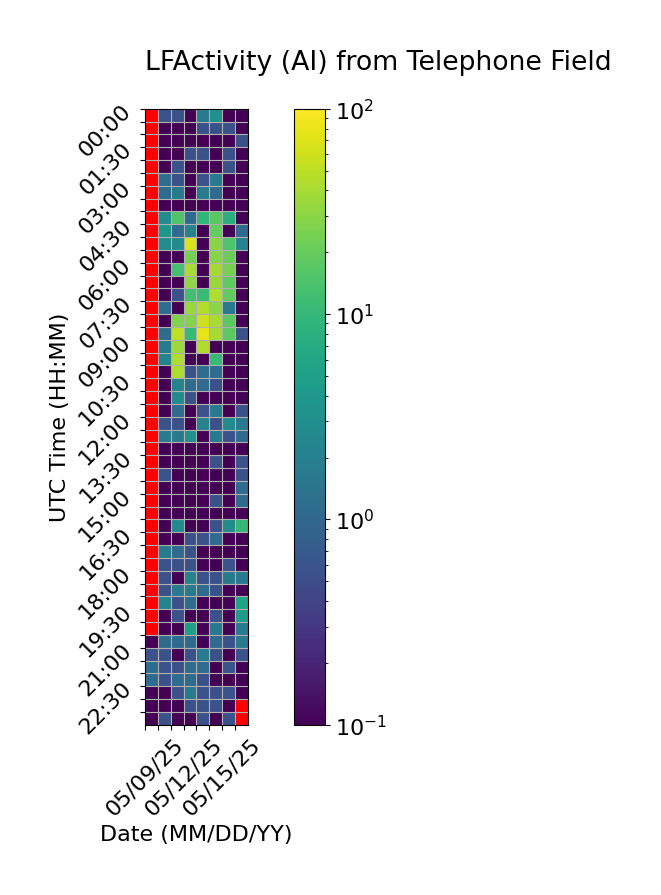

Data behind this chart, as committed beside it:
Time (UTC), 05/09/25, 05/10/25, 05/11/25, 05/12/25, 05/13/25, 05/14/25, 05/15/25, 05/16/25
00:00, , 0.5556, 0.5556, 0.0, 1.667, 3.333, 0.0, 0.0
00:30, , 0.0, 0.0, 0.0, 0.5556, 0.5556, 0.5556, 0.0
01:00, , 0.0, 0.0, 0.0, 0.0, 0.0, 0.0, 0.5556
01:30, , 0.0, 0.0, 0.5556, 0.5556, 0.0, 0.5556, 0.0
02:00, , 0.0, 0.5556, 0.0, 0.0, 0.0, 0.5556, 0.0
02:30, , 1.111, 0.5556, 0.0, 0.5556, 1.667, 0.0, 0.0
03:00, , 1.111, 1.667, 0.0, 1.667, 1.111, 0.0, 0.0
03:30, , 0.0, 0.0, 0.0, 0.0, 0.0, 0.0, 0.0
04:00, , 2.778, 15.0, 1.111, 9.444, 17.22, 7.778, 0.0
04:30, , 3.889, 1.111, 2.222, 0.0, 19.44, 0.0, 1.111
05:00, , 2.778, 2.778, 67.78, 0.0, 29.44, 15.0, 2.222
05:30, , 0.0, 0.0, 23.33, 0.0, 28.33, 21.11, 0.0
06:00, , 0.0, 12.78, 41.11, 0.0, 39.44, 24.44, 0.0
06:30, , 0.0, 0.0, 31.11, 0.0, 35.0, 18.33, 0.0
07:00, , 0.0, 0.5556, 12.78, 11.11, 44.44, 18.89, 0.0
07:30, , 1.111, 0.0, 34.44, 45.0, 30.0, 1.667, 0.0
08:00, , 0.0, 26.11, 27.78, 59.44, 41.67, 17.78, 0.0
08:30, , 1.111, 51.67, 10.56, 76.67, 40.0, 17.78, 0.5556
09:00, , 1.667, 36.11, 0.0, 43.33, 0.0, 0.0, 0.0
09:30, , 2.222, 43.33, 0.0, 0.0, 10.56, 0.0, 0.0
10:00, , 0.0, 42.78, 0.5556, 1.111, 1.111, 0.0, 0.0
10:30, , 0.0, 2.222, 1.111, 1.111, 0.5556, 0.0, 0.0
11:00, , 0.0, 2.778, 0.5556, 0.0, 0.0, 0.0, 0.0
11:30, , 0.0, 1.111, 0.0, 0.5556, 1.667, 0.0, 0.5556
12:00, , 0.5556, 0.5556, 0.0, 2.222, 0.5556, 2.778, 1.667
12:30, , 1.667, 1.667, 3.333, 0.0, 1.667, 0.5556, 1.111
13:00, , 0.0, 0.0, 0.0, 0.0, 0.0, 0.0, 0.0
13:30, , 0.0, 0.0, 0.0, 0.0, 0.5556, 0.0, 0.5556
14:00, , 0.5556, 0.0, 0.0, 0.0, 0.0, 0.0, 0.5556
14:30, , 0.0, 0.0, 0.0, 0.0, 0.0, 0.0, 1.111
15:00, , 0.0, 0.0, 0.0, 0.0, 0.5556, 0.0, 1.111
15:30, , 0.0, 0.0, 0.0, 0.0, 0.0, 0.0, 0.0
16:00, , 0.0, 2.778, 0.0, 0.0, 0.5556, 2.778, 10.0
16:30, , 0.0, 0.0, 0.5556, 0.5556, 1.111, 0.0, 0.0
17:00, , 1.667, 1.111, 0.5556, 0.0, 0.0, 0.0, 0.0
17:30, , 0.5556, 0.5556, 0.5556, 0.0, 0.0, 0.5556, 0.0
18:00, , 0.5556, 0.0, 2.222, 0.5556, 0.5556, 1.667, 1.667
18:30, , 0.5556, 1.667, 1.667, 1.111, 0.5556, 0.0, 0.0
19:00, , 2.222, 0.5556, 1.111, 0.0, 0.0, 0.0, 5.556
19:30, , 0.0, 0.5556, 0.0, 0.0, 0.5556, 0.0, 4.444
20:00, , 0.0, 0.0, 5.0, 0.0, 1.667, 0.0, 1.667
20:30, 0.0, 1.111, 1.111, 1.111, 0.0, 1.111, 0.5556, 1.667
21:00, 0.5556, 0.5556, 0.0, 0.5556, 1.667, 0.5556, 0.0, 0.5556
21:30, 1.111, 0.5556, 0.5556, 1.111, 1.111, 0.0, 0.5556, 0.0
22:00, 1.111, 0.5556, 1.111, 1.111, 0.5556, 0.0, 0.0, 0.0
22:30, 0.0, 0.0, 0.5556, 1.667, 0.5556, 0.5556, 0.5556, 0.0
23:00, 0.0, 0.0, 0.0, 0.5556, 0.5556, 0.5556, 0.0, 
23:30, 0.0, 0.5556, 0.0, 0.0, 0.5556, 0.0, 0.5556, 
